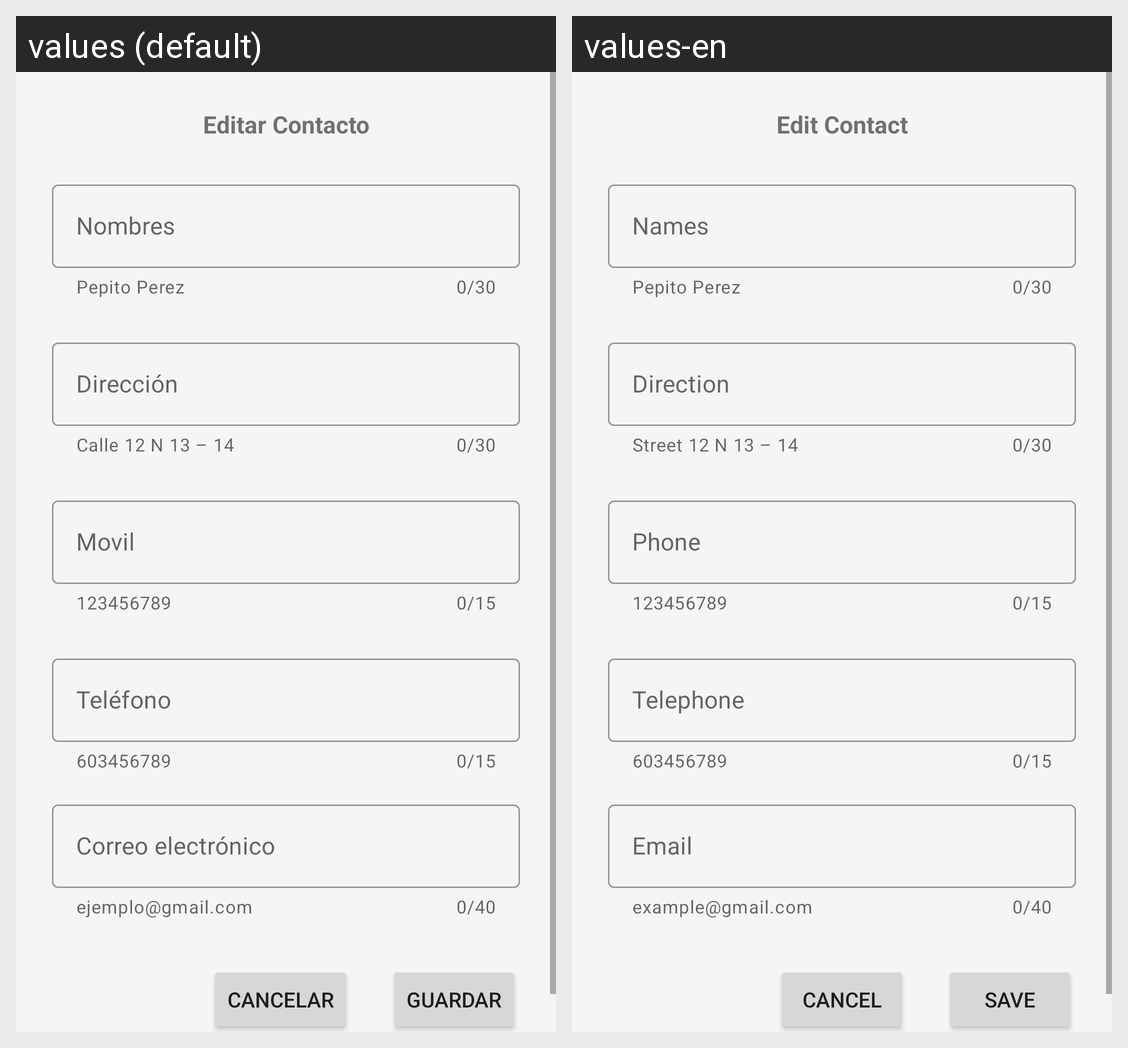

The Android screen above is rendered under two locales of the same app. Produce the string resources it draws, with the default and per-locale values.
Android screen res/layout/activity_contact_edit.xml rendered under 2 locales, left to right: values (default), values-en. Device: Nexus 5 (rendered at 1080×1920; each locale shown at half size, 540×960, under a caption strip naming it); theme MyTheme.DayNight.
Strings drawn on this screen, with the default value and each locale's value (text and hints the layout hard-codes, and strings that could not be matched under every locale, appear in the picture but are not listed):

contact_edit_title
  values: Editar Contacto
  values-en: Edit Contact

details_contact_name_hint
  values: Nombres
  values-en: Names

details_contact_name_helper
  values: Pepito Perez
  values-en: Pepito Perez

details_contact_direction_hint
  values: Dirección
  values-en: Direction

details_contact_direction_helper
  values: Calle 12 N 13 – 14
  values-en: Street 12 N 13 – 14

details_contact_phone_hint
  values: Movil
  values-en: Phone

details_contact_phone_helper
  values: 123456789
  values-en: 123456789

details_contact_telephone_hint
  values: Teléfono
  values-en: Telephone

details_contact_telephone_helper
  values: 603456789
  values-en: 603456789

details_contact_email_hint
  values: Correo electrónico
  values-en: Email

details_contact_email_helper
  values: ejemplo@gmail.com
  values-en: example@gmail.com

details_contact_btn_cancel
  values: Cancelar
  values-en: Cancel

details_contact_btn_save
  values: Guardar
  values-en: Save
